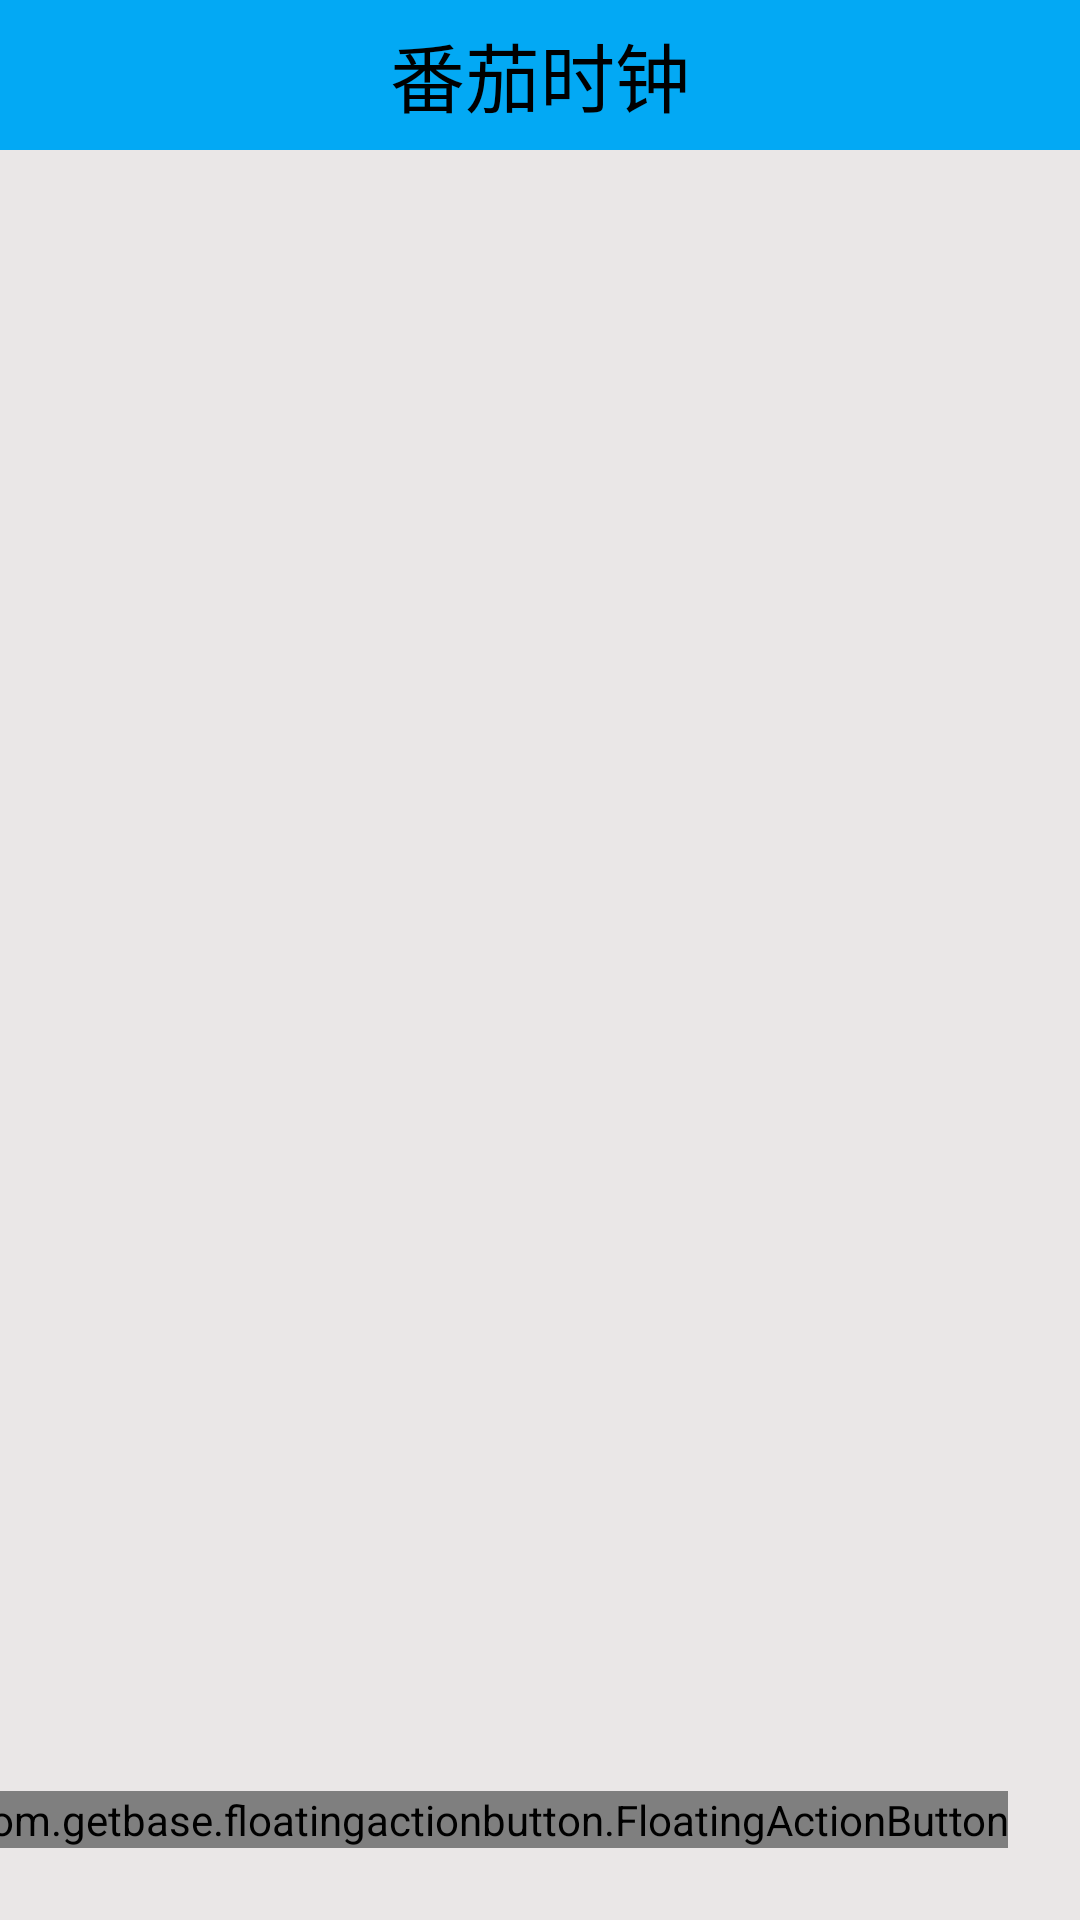

Produce the Android XML layout that renders to this screen, including the resource entries it uses.
<!-- AndroidManifest.xml: application theme Theme.TomatoAlarmClock -->
<!-- res/layout/activity_main.xml -->
<?xml version="1.0" encoding="utf-8"?>
<androidx.constraintlayout.widget.ConstraintLayout xmlns:android="http://schemas.android.com/apk/res/android"
    xmlns:app="http://schemas.android.com/apk/res-auto"
    xmlns:tools="http://schemas.android.com/tools"
    android:layout_width="match_parent"
    android:layout_height="match_parent"
    tools:context=".MainActivity">


    <androidx.appcompat.widget.Toolbar
        android:id="@+id/tb"
        android:layout_width="match_parent"
        android:layout_height="50dp"
        android:background="#03A9F4"
        app:layout_constraintEnd_toEndOf="parent"
        app:layout_constraintHorizontal_bias="0.0"
        app:layout_constraintStart_toStartOf="parent"
        app:layout_constraintTop_toTopOf="parent">

        <TextView
            android:layout_width="wrap_content"
            android:layout_height="wrap_content"
            android:layout_gravity="center_horizontal"
            android:text="番茄时钟"
            android:textColor="@color/black"
            android:textSize="25dp" />


    </androidx.appcompat.widget.Toolbar>

    <LinearLayout
        android:layout_width="match_parent"
        android:layout_height="match_parent"
        android:layout_marginTop="50dp"
        android:background="#EAE7E7"
        android:orientation="vertical"
        app:layout_constraintBottom_toBottomOf="parent"
        app:layout_constraintEnd_toEndOf="parent"
        app:layout_constraintTop_toTopOf="parent">

        <androidx.recyclerview.widget.RecyclerView
            android:id="@+id/RV"
            android:layout_width="match_parent"
            android:layout_height="match_parent" />

    </LinearLayout>

    <com.getbase.floatingactionbutton.FloatingActionButton
        android:id="@+id/fb1"
        android:layout_width="wrap_content"
        android:layout_height="wrap_content"
        android:layout_marginEnd="24dp"
        android:layout_marginBottom="24dp"
        app:fab_icon="@drawable/add"
        app:layout_constraintBottom_toBottomOf="parent"
        app:layout_constraintEnd_toEndOf="parent"
        app:fab_colorNormal="#FF9800"/>

</androidx.constraintlayout.widget.ConstraintLayout>
<!-- resources referenced by this layout -->
<resources>
  <style name="Theme.TomatoAlarmClock" parent="Theme.MaterialComponents.Light.NoActionBar.Bridge">
          
          <item name="colorPrimary">@color/purple_500</item>
          <item name="colorPrimaryVariant">@color/purple_700</item>
          <item name="colorOnPrimary">@color/white</item>
          
          <item name="colorSecondary">@color/teal_200</item>
          <item name="colorSecondaryVariant">@color/teal_700</item>
          <item name="colorOnSecondary">@color/black</item>
          
          <item name="android:statusBarColor">?attr/colorPrimaryVariant</item>
          
      </style>
  <!-- not gathered from this repository: default colours our renderer supplied (Android Studio template values) -->
  <color name="purple_500">#FF6200EE</color>
  <color name="purple_700">#FF3700B3</color>
  <color name="teal_200">#FF03DAC5</color>
  <color name="teal_700">#FF018786</color>
  <color name="black">#FF000000</color>
  <color name="white">#FFFFFFFF</color>
</resources>
